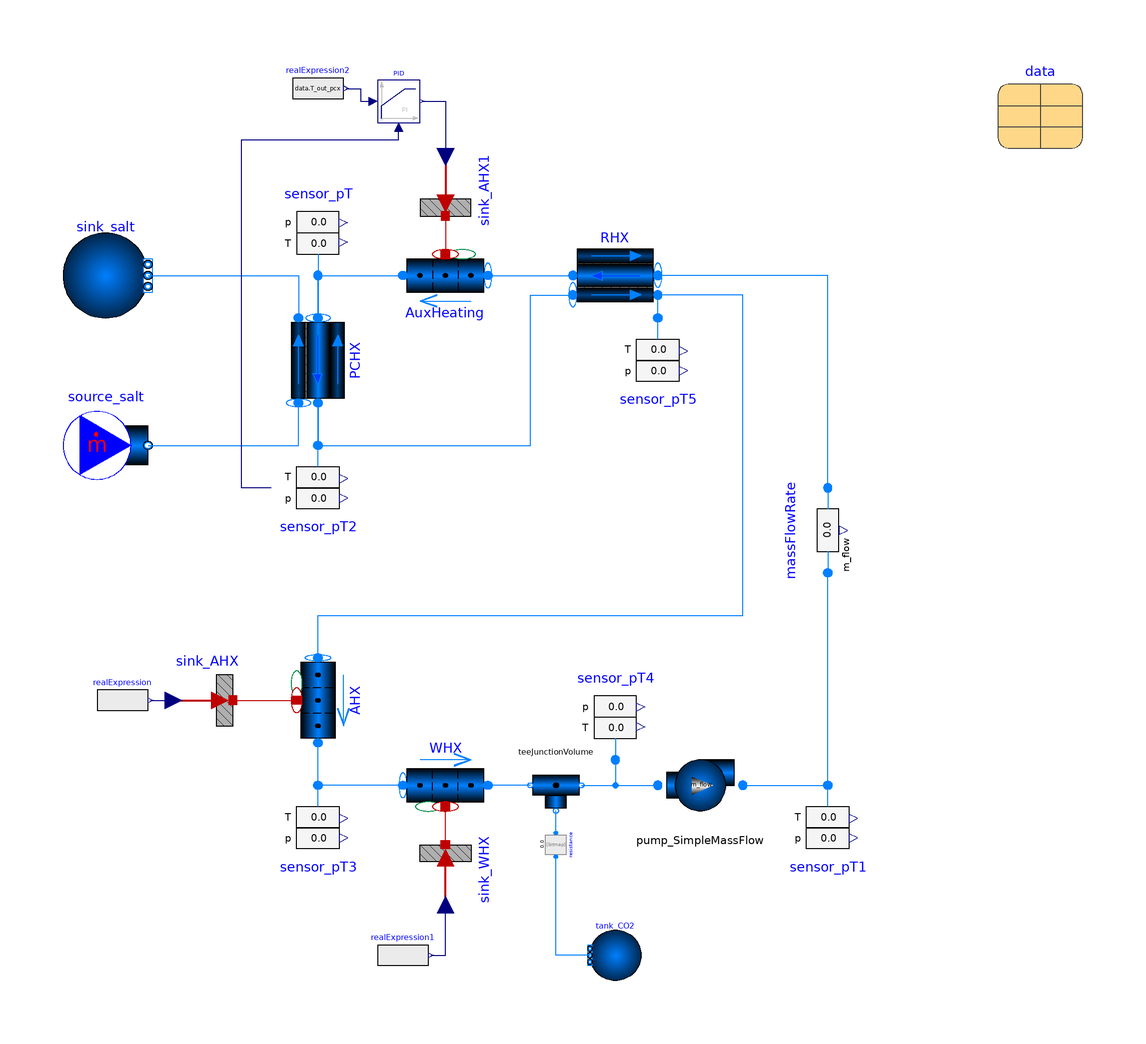

The component connection diagram of the Modelica model below, drawn from its own Placement and Line annotations.

model v5

  package Medium = ExternalMedia.Examples.CO2CoolProp(p_default=8e6);  //Requires VS2012 compiler option
  package Medium_salt = TRANSFORM.Media.Fluids.KClMgCl2.LinearKClMgCl2_67_33_pT;

  Data.Data_Basic data
    annotation (Placement(transformation(extent={{80,80},{100,100}})));

  HeatExchangers.GenericDistributed_HX PCHX(
    redeclare package Medium_shell = Medium_salt,
    redeclare package Medium_tube = Medium,
    redeclare package Material_tubeWall = Media.Solids.SS316,
    redeclare model HeatTransfer_shell =
        Fluid.ClosureRelations.HeatTransfer.Models.DistributedPipe_1D_MultiTransferSurface.Nus_SinglePhase_2Region,

    redeclare model HeatTransfer_tube =
        Fluid.ClosureRelations.HeatTransfer.Models.DistributedPipe_1D_MultiTransferSurface.Nus_SinglePhase_2Region,

    T_a_start_shell=data.T_hot_salt,
    T_b_start_shell=data.T_cold_salt,
    m_flow_a_start_shell=data.m_flow_salt_300kw,
    p_a_start_tube=data.p_nominal_PCL,
    m_flow_a_start_tube=data.m_flow_co2_300kw,
    T_a_start_tube=data.T_in_pcx,
    T_b_start_tube=data.T_out_pcx,
    nParallel=data.nT_300,
    redeclare model Geometry =
        Fluid.ClosureRelations.Geometry.Models.DistributedVolume_1D.HeatExchanger.PrintedCircuitHX
        (
        length=data.length_pcx,
        th_tube=data.r_pcx*2,
        nR=3,
        nV=2),
    p_a_start_shell=100000)
                annotation (Placement(transformation(
        extent={{10,-10},{-10,10}},
        rotation=90,
        origin={-80,30})));
  Fluid.BoundaryConditions.Boundary_pT sink_salt(
    T=data.T_cold_salt,
    redeclare package Medium = Medium_salt,
    p(displayUnit="MPa") = 100000,
    nPorts=1) annotation (Placement(transformation(extent={{-140,40},{-120,60}})));
  Fluid.BoundaryConditions.MassFlowSource_T source_salt(
    m_flow=data.m_flow_salt_300kw,
    T=data.T_hot_salt,
    redeclare package Medium = Medium_salt,
    nPorts=1)
    annotation (Placement(transformation(extent={{-140,0},{-120,20}})));
  Fluid.Sensors.MassFlowRate massFlowRate(redeclare package Medium = Medium,
      precision=1) annotation (Placement(transformation(
        extent={{10,10},{-10,-10}},
        rotation=90,
        origin={40,-10})));
  Fluid.Pipes.GenericPipe_MultiTransferSurface AHX(
    redeclare package Medium = Medium,
    redeclare model Geometry =
        Fluid.ClosureRelations.Geometry.Models.DistributedVolume_1D.StraightPipe
        (dimension=data.d_inner_ahx, length=data.length_ahx),
    use_HeatTransfer=true,
    redeclare model HeatTransfer =
        Fluid.ClosureRelations.HeatTransfer.Models.DistributedPipe_1D_MultiTransferSurface.Nus_SinglePhase_2Region,

    nParallel=data.nTubes_ahx,
    p_a_start=data.p_nominal_PCL,
    T_a_start=data.T_hot_PCL,
    m_flow_a_start=data.m_flow_salt_300kw) annotation (Placement(transformation(
        extent={{10,-10},{-10,10}},
        rotation=90,
        origin={-80,-50})));
  HeatAndMassTransfer.BoundaryConditions.Heat.HeatFlow sink_AHX(Q_flow=-0.5*
        data.Q_nominal, use_port=true) annotation (Placement(transformation(
        extent={{10,10},{-10,-10}},
        rotation=180,
        origin={-110,-50})));
  Fluid.Pipes.GenericPipe_MultiTransferSurface WHX(
    redeclare package Medium = Medium,
    redeclare model Geometry =
        Fluid.ClosureRelations.Geometry.Models.DistributedVolume_1D.StraightPipe
        (dimension=data.d_inner_ahx, length=data.length_ahx),
    use_HeatTransfer=true,
    redeclare model HeatTransfer =
        Fluid.ClosureRelations.HeatTransfer.Models.DistributedPipe_1D_MultiTransferSurface.Nus_SinglePhase_2Region,

    nParallel=data.nTubes_ahx,
    p_a_start=data.p_nominal_PCL,
    T_a_start=data.T_hot_PCL,
    m_flow_a_start=data.m_flow_salt_300kw)
    annotation (Placement(transformation(extent={{-60,-60},{-40,-80}})));
  HeatAndMassTransfer.BoundaryConditions.Heat.HeatFlow sink_WHX(Q_flow=-0.5*
        data.Q_nominal, use_port=true) annotation (Placement(transformation(
        extent={{-10,10},{10,-10}},
        rotation=90,
        origin={-50,-94})));
  Fluid.Sensors.PressureTemperature sensor_pT(
    redeclare package Medium = Medium,
    precision=1,
    redeclare function iconUnit =
        Units.Conversions.Functions.Pressure_Pa.to_MPa)
    annotation (Placement(transformation(extent={{-90,50},{-70,70}})));
  Fluid.Sensors.PressureTemperature sensor_pT1(
    redeclare package Medium = Medium,
    precision=1,
    redeclare function iconUnit =
        Units.Conversions.Functions.Pressure_Pa.to_MPa)
    annotation (Placement(transformation(extent={{30,-70},{50,-90}})));
  Modelica.Blocks.Sources.RealExpression realExpression(y=-0.5*sum(PCHX.tube.heatTransfer.Q_flows)
        *PCHX.nParallel)
    annotation (Placement(transformation(extent={{-132,-56},{-120,-44}})));
  Modelica.Blocks.Sources.RealExpression realExpression1(y=-0.5*sum(PCHX.tube.heatTransfer.Q_flows)
        *PCHX.nParallel) annotation (Placement(transformation(
        extent={{-6,-6},{6,6}},
        rotation=0,
        origin={-60,-110})));
  HeatExchangers.GenericDistributed_HX RHX(
    redeclare package Medium_tube = Medium,
    redeclare package Material_tubeWall = Media.Solids.SS316,
    redeclare model HeatTransfer_tube =
        Fluid.ClosureRelations.HeatTransfer.Models.DistributedPipe_1D_MultiTransferSurface.Nus_SinglePhase_2Region,

    m_flow_a_start_tube=data.m_flow_co2_300kw,
    redeclare package Medium_shell = Medium,
    p_a_start_shell=data.p_nominal_PCL,
    m_flow_a_start_shell=data.m_flow_co2_300kw,
    T_a_start_shell=data.T_hot_PCL,
    p_a_start_tube=data.p_nominal_PCL + 1e5,
    T_a_start_tube=data.T_cold_PCL,
    redeclare model HeatTransfer_shell =
        Fluid.ClosureRelations.HeatTransfer.Models.DistributedPipe_1D_MultiTransferSurface.Nus_SinglePhase_2Region,

    redeclare model Geometry =
        Fluid.ClosureRelations.Geometry.Models.DistributedVolume_1D.HeatExchanger.ShellAndTubeHX
        (
        nR=3,
        length_tube=RHX.geometry.length_shell,
        dimension_tube=0.01715 - 2*0.0032,
        th_wall=0.0032,
        nTubes=30,
        D_o_shell=0.1683 - 2*0.02195,
        length_shell=10,
        nV=2)) annotation (Placement(transformation(
        extent={{-10,-10},{10,10}},
        rotation=180,
        origin={-10,50})));
  Fluid.Sensors.PressureTemperature sensor_pT2(
    redeclare package Medium = Medium,
    precision=1,
    redeclare function iconUnit =
        Units.Conversions.Functions.Pressure_Pa.to_MPa)
    annotation (Placement(transformation(extent={{-90,10},{-70,-10}})));
  Fluid.Sensors.PressureTemperature sensor_pT3(
    redeclare package Medium = Medium,
    precision=1,
    redeclare function iconUnit =
        Units.Conversions.Functions.Pressure_Pa.to_MPa)
    annotation (Placement(transformation(extent={{-90,-70},{-70,-90}})));
  Fluid.Pipes.GenericPipe_MultiTransferSurface AuxHeating(
    redeclare package Medium = Medium,
    use_HeatTransfer=true,
    p_a_start=data.p_nominal_PCL,
    m_flow_a_start=data.m_flow_salt_300kw,
    redeclare model Geometry =
        Fluid.ClosureRelations.Geometry.Models.DistributedVolume_1D.StraightPipe
        (dimension=data.d_inner_pipe),
    T_a_start=data.T_in_pcx,
    redeclare model HeatTransfer =
        Fluid.ClosureRelations.HeatTransfer.Models.DistributedPipe_1D_MultiTransferSurface.Nus_SinglePhase_2Region)
    annotation (Placement(transformation(extent={{-40,40},{-60,60}})));
  HeatAndMassTransfer.BoundaryConditions.Heat.HeatFlow sink_AHX1(use_port=true)
    annotation (Placement(transformation(
        extent={{10,10},{-10,-10}},
        rotation=90,
        origin={-50,74})));
  Fluid.Machines.Pump_SimpleMassFlow pump_SimpleMassFlow(redeclare package
      Medium = Medium, m_flow_nominal=data.m_flow_co2_300kw)
    annotation (Placement(transformation(extent={{0,-80},{20,-60}})));
  Fluid.FittingsAndResistances.TeeJunctionVolume teeJunctionVolume(redeclare
      package Medium = Medium, V=0.01)
    annotation (Placement(transformation(extent={{-30,-64},{-18,-76}})));
  Fluid.Sensors.PressureTemperature sensor_pT4(
    redeclare package Medium = Medium,
    precision=1,
    redeclare function iconUnit =
        Units.Conversions.Functions.Pressure_Pa.to_MPa)
    annotation (Placement(transformation(extent={{-20,-64},{0,-44}})));
  Fluid.Sensors.PressureTemperature sensor_pT5(
    redeclare package Medium = Medium,
    precision=1,
    redeclare function iconUnit =
        Units.Conversions.Functions.Pressure_Pa.to_MPa)
    annotation (Placement(transformation(extent={{-10,40},{10,20}})));
  Fluid.FittingsAndResistances.SpecifiedResistance resistance(redeclare package
      Medium = Medium, R=1e6) annotation (Placement(transformation(
        extent={{4,-4},{-4,4}},
        rotation=90,
        origin={-24,-84})));
  Fluid.BoundaryConditions.Boundary_pT tank_CO2(
    redeclare package Medium = Medium,
    p(displayUnit="MPa") = data.p_nominal_PCL,
    nPorts=1,
    T=data.T_cold_PCL)
    annotation (Placement(transformation(extent={{-4,-116},{-16,-104}})));
  Controls.LimPID PID(
    k_s=1/data.T_out_pcx,
    k_m=1/data.T_out_pcx,
    controllerType=Modelica.Blocks.Types.SimpleController.PI,
    k=5e4) annotation (Placement(transformation(extent={{-66,86},{-56,96}})));
  Modelica.Blocks.Sources.RealExpression realExpression2(y=data.T_out_pcx)
    annotation (Placement(transformation(extent={{-86,88},{-74,100}})));
equation
  connect(source_salt.ports[1], PCHX.port_a_shell) annotation (Line(points={{
          -120,10},{-84.6,10},{-84.6,20}}, color={0,127,255}));
  connect(sink_salt.ports[1], PCHX.port_b_shell) annotation (Line(points={{-120,
          50},{-84.6,50},{-84.6,40}}, color={0,127,255}));
  connect(PCHX.port_a_tube, AuxHeating.port_b)
    annotation (Line(points={{-80,40},{-80,50},{-60,50}}, color={0,127,255}));
  connect(sensor_pT.port, PCHX.port_a_tube)
    annotation (Line(points={{-80,50},{-80,40}}, color={0,127,255}));
  connect(AuxHeating.port_a, RHX.port_b_tube)
    annotation (Line(points={{-40,50},{-20,50}}, color={0,127,255}));
  connect(sink_AHX1.port, AuxHeating.heatPorts[1, 1])
    annotation (Line(points={{-50,64},{-50,55}}, color={191,0,0}));
  connect(PCHX.port_b_tube, RHX.port_a_shell) annotation (Line(points={{-80,20},
          {-80,10},{-30,10},{-30,45.4},{-20,45.4}}, color={0,127,255}));
  connect(realExpression.y, sink_AHX.Q_flow_ext)
    annotation (Line(points={{-119.4,-50},{-114,-50}}, color={0,0,127}));
  connect(sink_AHX.port, AHX.heatPorts[1, 1])
    annotation (Line(points={{-100,-50},{-85,-50}}, color={191,0,0}));
  connect(realExpression1.y, sink_WHX.Q_flow_ext) annotation (Line(points={{
          -53.4,-110},{-50,-110},{-50,-98}}, color={0,0,127}));
  connect(sink_WHX.port, WHX.heatPorts[1, 1])
    annotation (Line(points={{-50,-84},{-50,-75}}, color={191,0,0}));
  connect(WHX.port_a, AHX.port_b) annotation (Line(points={{-60,-70},{-80,-70},
          {-80,-60}}, color={0,127,255}));
  connect(AHX.port_a, RHX.port_b_shell) annotation (Line(points={{-80,-40},{-80,
          -30},{20,-30},{20,45.4},{0,45.4}}, color={0,127,255}));
  connect(pump_SimpleMassFlow.port_b, massFlowRate.port_b)
    annotation (Line(points={{20,-70},{40,-70},{40,-20}}, color={0,127,255}));
  connect(massFlowRate.port_a, RHX.port_a_tube)
    annotation (Line(points={{40,0},{40,50},{0,50}}, color={0,127,255}));
  connect(sensor_pT1.port, massFlowRate.port_b)
    annotation (Line(points={{40,-70},{40,-20}}, color={0,127,255}));
  connect(sensor_pT2.port, PCHX.port_b_tube)
    annotation (Line(points={{-80,10},{-80,20}}, color={0,127,255}));
  connect(teeJunctionVolume.port_2, pump_SimpleMassFlow.port_a)
    annotation (Line(points={{-18,-70},{0,-70}}, color={0,127,255}));
  connect(teeJunctionVolume.port_1, WHX.port_b)
    annotation (Line(points={{-30,-70},{-40,-70}}, color={0,127,255}));
  connect(sensor_pT4.port, pump_SimpleMassFlow.port_a)
    annotation (Line(points={{-10,-64},{-10,-70},{0,-70}}, color={0,127,255}));
  connect(sensor_pT3.port, AHX.port_b)
    annotation (Line(points={{-80,-70},{-80,-60}}, color={0,127,255}));
  connect(sensor_pT5.port, RHX.port_b_shell)
    annotation (Line(points={{0,40},{0,45.4}}, color={0,127,255}));
  connect(resistance.port_a, teeJunctionVolume.port_3)
    annotation (Line(points={{-24,-81.2},{-24,-76}}, color={0,127,255}));
  connect(tank_CO2.ports[1], resistance.port_b) annotation (Line(points={{-16,
          -110},{-24,-110},{-24,-86.8}}, color={0,127,255}));
  connect(realExpression2.y, PID.u_s) annotation (Line(points={{-73.4,94},{-70,
          94},{-70,91},{-67,91}}, color={0,0,127}));
  connect(sensor_pT2.T, PID.u_m) annotation (Line(points={{-91,0},{-98,0},{-98,
          82},{-61,82},{-61,85}}, color={0,0,127}));
  connect(PID.y, sink_AHX1.Q_flow_ext)
    annotation (Line(points={{-55.5,91},{-50,91},{-50,78}}, color={0,0,127}));
  connect(WHX.port_a, sensor_pT3.port)
    annotation (Line(points={{-60,-70},{-80,-70}}, color={0,127,255}));
  connect(pump_SimpleMassFlow.port_b, sensor_pT1.port)
    annotation (Line(points={{20,-70},{40,-70}}, color={0,127,255}));
  annotation (Icon(coordinateSystem(preserveAspectRatio=false, extent={{-160,
            -120},{100,100}})),                                  Diagram(
        coordinateSystem(preserveAspectRatio=false, extent={{-160,-120},{100,
            100}})),
    experiment(
      StopTime=2000,
      __Dymola_NumberOfIntervals=1000,
      __Dymola_Algorithm="Esdirk45a"));
end v5;